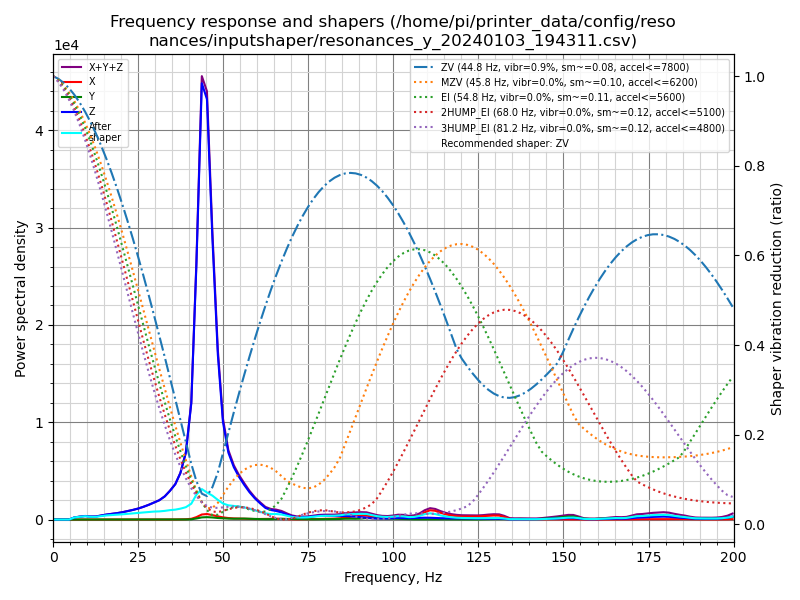

Source data for this figure (header and first rows):
freq, psd_x, psd_y, psd_z, psd_xyz
0.0, 1.927e+01, 2.243e+01, 5.227e+02, 5.644e+02
1.6, 2.960e+01, 5.436e+01, 3.147e+02, 3.987e+02
3.1, 2.900e+01, 5.850e+01, 3.591e+01, 1.234e+02
4.7, 3.141e+01, 7.013e+01, 3.787e+02, 4.803e+02
6.2, 2.655e+01, 5.256e+01, 1.311e+03, 1.390e+03
7.8, 2.449e+01, 4.933e+01, 2.323e+03, 2.397e+03
9.4, 2.508e+01, 8.323e+01, 3.404e+03, 3.512e+03
10.9, 2.467e+01, 9.266e+01, 3.392e+03, 3.509e+03
12.5, 2.673e+01, 7.418e+01, 3.901e+03, 4.002e+03
14.0, 2.443e+01, 6.173e+01, 5.679e+03, 5.766e+03
15.6, 3.268e+01, 7.381e+01, 7.964e+03, 8.071e+03
17.2, 3.590e+01, 7.774e+01, 9.985e+03, 1.010e+04
18.7, 3.189e+01, 7.698e+01, 1.224e+04, 1.235e+04
20.3, 3.247e+01, 7.874e+01, 1.524e+04, 1.535e+04
21.8, 3.990e+01, 7.875e+01, 1.885e+04, 1.897e+04
23.4, 5.635e+01, 8.429e+01, 2.311e+04, 2.326e+04
25.0, 6.260e+01, 8.881e+01, 2.833e+04, 2.848e+04
26.5, 5.575e+01, 1.051e+02, 3.468e+04, 3.484e+04
28.1, 3.901e+01, 1.301e+02, 4.266e+04, 4.283e+04
29.6, 5.461e+01, 1.378e+02, 5.172e+04, 5.191e+04
31.2, 1.176e+02, 1.385e+02, 6.204e+04, 6.230e+04
32.8, 1.728e+02, 1.445e+02, 7.819e+04, 7.851e+04
34.3, 2.517e+02, 1.815e+02, 1.010e+05, 1.014e+05
35.9, 3.528e+02, 2.298e+02, 1.307e+05, 1.313e+05
37.4, 6.238e+02, 3.340e+02, 1.792e+05, 1.801e+05
39.0, 1.279e+03, 4.467e+02, 2.681e+05, 2.698e+05
40.6, 3.125e+03, 1.067e+03, 4.861e+05, 4.903e+05
42.1, 1.046e+04, 4.639e+03, 1.101e+06, 1.116e+06
43.7, 2.272e+04, 9.671e+03, 1.964e+06, 1.996e+06
45.2, 2.569e+04, 1.116e+04, 1.957e+06, 1.994e+06
46.8, 2.152e+04, 1.003e+04, 1.357e+06, 1.389e+06
48.4, 1.600e+04, 7.770e+03, 8.231e+05, 8.469e+05
49.9, 1.127e+04, 6.300e+03, 5.023e+05, 5.199e+05
51.5, 8.006e+03, 5.111e+03, 3.548e+05, 3.679e+05
53.1, 6.212e+03, 4.489e+03, 2.863e+05, 2.970e+05
54.6, 5.486e+03, 5.019e+03, 2.406e+05, 2.511e+05
56.2, 4.672e+03, 5.540e+03, 1.994e+05, 2.096e+05
57.7, 3.505e+03, 4.565e+03, 1.626e+05, 1.707e+05
59.3, 3.020e+03, 3.399e+03, 1.289e+05, 1.353e+05
60.9, 3.924e+03, 2.819e+03, 1.002e+05, 1.069e+05
62.4, 4.119e+03, 2.310e+03, 7.458e+04, 8.101e+04
64.0, 4.586e+03, 2.482e+03, 6.263e+04, 6.970e+04
65.5, 5.521e+03, 3.717e+03, 5.796e+04, 6.720e+04
67.1, 5.344e+03, 4.624e+03, 4.952e+04, 5.949e+04
68.7, 3.626e+03, 4.517e+03, 3.554e+04, 4.368e+04
70.2, 1.890e+03, 4.028e+03, 2.361e+04, 2.952e+04
71.8, 1.533e+03, 3.457e+03, 1.795e+04, 2.294e+04
73.3, 2.396e+03, 2.390e+03, 1.769e+04, 2.248e+04
74.9, 2.974e+03, 1.723e+03, 1.958e+04, 2.427e+04
76.5, 3.427e+03, 1.913e+03, 2.562e+04, 3.096e+04
78.0, 4.360e+03, 2.216e+03, 3.041e+04, 3.698e+04
79.6, 5.428e+03, 2.716e+03, 3.187e+04, 4.001e+04
81.1, 6.385e+03, 3.555e+03, 3.118e+04, 4.112e+04
82.7, 7.874e+03, 4.083e+03, 3.010e+04, 4.206e+04
84.3, 1.140e+04, 5.028e+03, 3.069e+04, 4.712e+04
85.8, 1.825e+04, 7.051e+03, 3.165e+04, 5.695e+04
87.4, 2.420e+04, 7.710e+03, 2.978e+04, 6.169e+04
88.9, 3.145e+04, 7.184e+03, 2.648e+04, 6.511e+04
90.5, 3.720e+04, 9.184e+03, 2.255e+04, 6.894e+04
92.1, 3.720e+04, 1.315e+04, 1.817e+04, 6.852e+04
... 69 more rows
